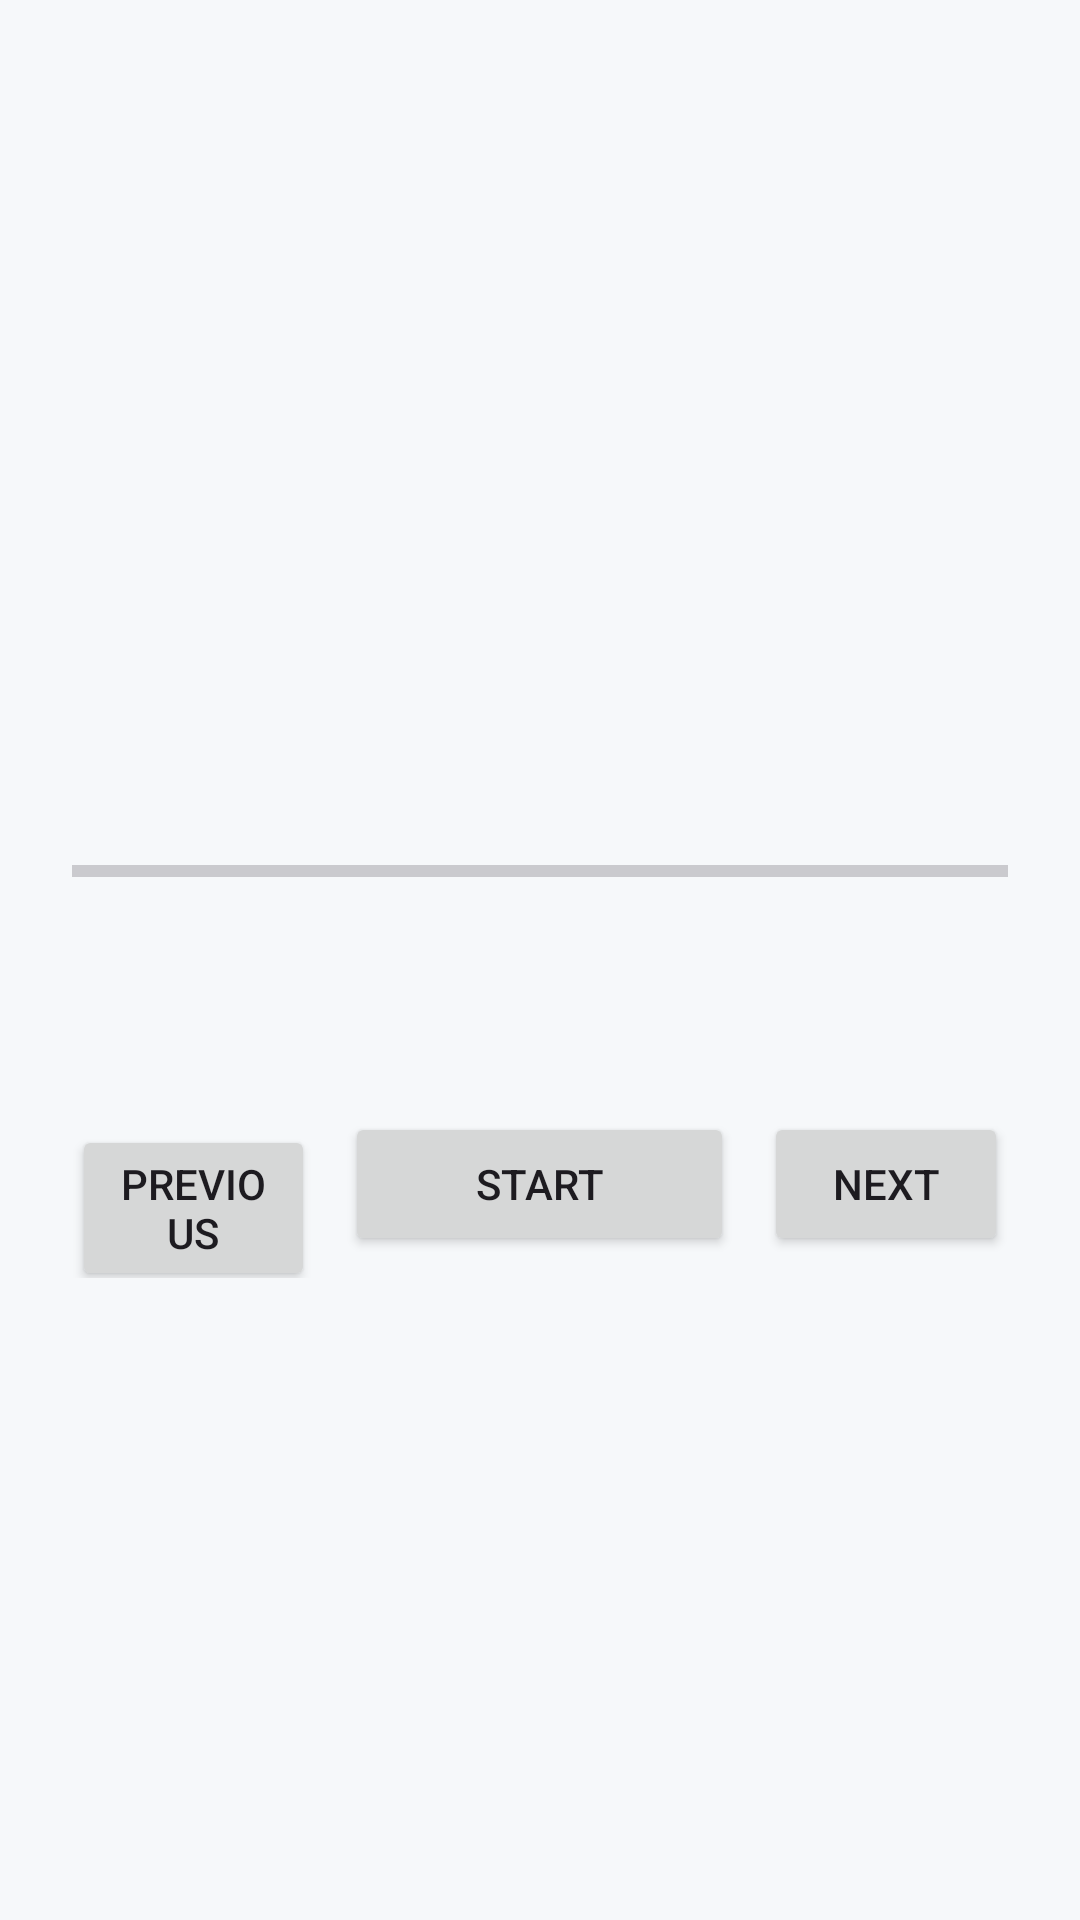

Android layout source for this screen:
<!-- AndroidManifest.xml: application theme Theme.LightFit -->
<!-- res/layout/activity_player.xml -->
<?xml version="1.0" encoding="utf-8"?>
<LinearLayout xmlns:android="http://schemas.android.com/apk/res/android"
    android:layout_width="match_parent" android:layout_height="match_parent"
    android:orientation="vertical" android:padding="24dp">

    <TextView
        android:id="@+id/player_emoji"
        android:layout_width="wrap_content" android:layout_height="wrap_content"
        android:layout_gravity="center_horizontal" android:layout_marginTop="48dp"
        android:textSize="72sp" />

    <TextView
        android:id="@+id/player_name"
        android:layout_width="wrap_content" android:layout_height="wrap_content"
        android:layout_gravity="center_horizontal" android:layout_marginTop="16dp"
        android:textSize="22sp" android:textStyle="bold" android:gravity="center" />

    <TextView
        android:id="@+id/player_tip"
        android:layout_width="match_parent" android:layout_height="wrap_content"
        android:layout_marginTop="10dp" android:textSize="14sp" android:gravity="center" />

    <ProgressBar
        android:id="@+id/player_progress"
        style="?android:attr/progressBarStyleHorizontal"
        android:layout_width="match_parent" android:layout_height="24dp"
        android:layout_marginTop="36dp" android:max="1000" />

    <TextView
        android:id="@+id/player_count"
        android:layout_width="wrap_content" android:layout_height="wrap_content"
        android:layout_gravity="center_horizontal" android:layout_marginTop="8dp"
        android:textSize="15sp" />

    <LinearLayout
        android:layout_width="match_parent" android:layout_height="wrap_content"
        android:layout_marginTop="40dp" android:orientation="horizontal">

        <Button
            android:id="@+id/btn_prev"
            android:layout_width="0dp" android:layout_height="wrap_content"
            android:layout_weight="1" android:text="@string/lf_player_prev" />

        <Button
            android:id="@+id/btn_start_pause"
            android:layout_width="0dp" android:layout_height="wrap_content"
            android:layout_weight="1.6" android:layout_marginStart="10dp"
            android:layout_marginEnd="10dp" android:text="@string/lf_player_start" />

        <Button
            android:id="@+id/btn_next"
            android:layout_width="0dp" android:layout_height="wrap_content"
            android:layout_weight="1" android:text="@string/lf_player_next" />
    </LinearLayout>

    <TextView
        android:id="@+id/player_idx"
        android:layout_width="wrap_content" android:layout_height="wrap_content"
        android:layout_gravity="center_horizontal" android:layout_marginTop="24dp"
        android:textSize="13sp" />
</LinearLayout>
<!-- resources referenced by this layout -->
<resources>
  <string name="lf_player_next">Next</string>
  <string name="lf_player_prev">Previous</string>
  <string name="lf_player_start">Start</string>
  <style name="Theme.LightFit" parent="Theme.Material3.DayNight.NoActionBar">
          <item name="colorPrimary">@color/navy</item>
          <item name="colorSecondary">@color/teal</item>
          <item name="android:statusBarColor">@color/navy</item>
          <item name="android:windowBackground">@color/bg_soft</item>
      </style>
  <color name="navy">#16324F</color>
  <color name="teal">#0E7C7B</color>
  <color name="bg_soft">#F6F8FA</color>
</resources>
